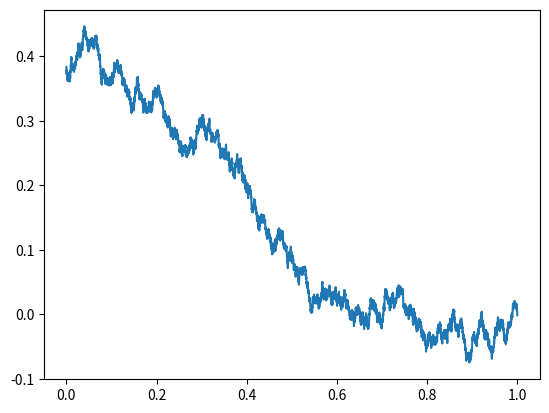

Recreate this plot in Python.
# -*- coding: utf-8 -*-
"""
This code contains my implementation of an Uhlenbeck-Ornstein process for
generating random noise during action selection. This implementation was
inspired by and borrows from:

https://en.wikipedia.org/wiki/Euler%E2%80%93Maruyama_method

[redacted]

For Deep Reinforcement Learning Nanodegree offered by Udacity.
"""


import numpy as np


class UhlenbeckOrnstein():
    """
    This class contains functionality for sampling from a random noise process
    in order to add exploratory noise to actions during the DDPG algorithm.
    Since the original authors in Lillicrap et al. utilized this stochastic
    process for noise, I aimed to test this as well starting from a base
    implementation provided by:

    https://en.wikipedia.org/wiki/Euler%E2%80%93Maruyama_method

    This code specifically samples from the process using the Euler-Maruyama
    method for sampling by discretizing as:

    dY_t = theta * (mu - Y_t) * dt + sigma * d W_t

    using base Wiener noise W_t (Gaussian noise with time-bound decay).
    """

    def __init__(self, dt, theta=0.15, mu=0.0, sigma=0.2, seed=13):
        self.theta = theta
        self.mu = mu
        self.sigma = sigma
        self.dt = dt
        self.seed = seed

        # seed only on construction not every reset
        np.random.seed(self.seed)

        self.init_process()

    def init_process(self):
        """
        Initialize or reset the Uhlenbeck-Ornstein process.
        """
        self.y = 0.0

    def uhlenbeck_mu(self):
        """
        Calculate the Uhlenbeck mu based on theta * (mu - Y_t)
        """
        return self.theta * (self.mu - self.y)

    def dw(self):
        """
        Sample the Wiener process noise grad d W_t.
        """
        return np.random.randn() * np.sqrt(self.dt)

    def sample(self):
        """
        Extract a sample at time step t. This will provide a single sample of
        noise that will continually mean-revert to mu until reset with
        init_process().

        This essentially computes:
            Y_t+1 = Y_t + dY_t
            where
            dY_t = theta * (mu - Y_t) * dt + sigma * d W_t
        """
        y = self.y + self.uhlenbeck_mu() * self.dt + self.sigma * self.dw()
        self.y = y

        return y

if __name__ == '__main__':

    from matplotlib import pyplot as plt

    print('Testing Uhlenbeck-Ornstein process noise and saving to '
          'test_uhlenbeck.png')

    t_end = 1
    t_start = 0
    n = 10000
    dt = (t_end - t_start ) / n
    t = np.linspace(t_end, t_start, n)
    y = []

    uo = UhlenbeckOrnstein(dt=dt)
    for i in range(n):
        y.append(uo.sample())

    plt.plot(t, y)
    plt.savefig('test_uhlenbeck.png')